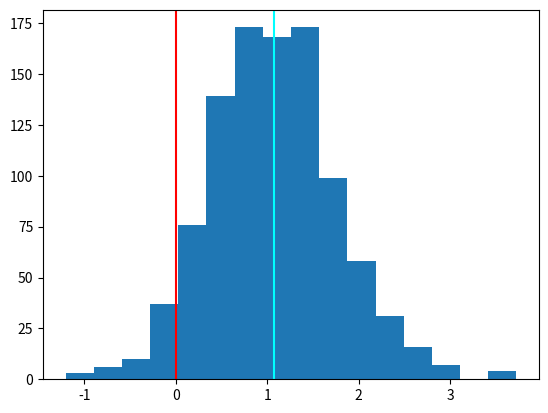
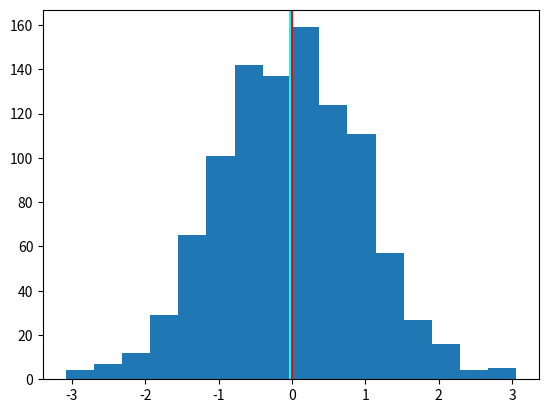

Reproduce these figures in Python, in order.
"""
먼저 DQN TD 목표가 과대적합 되는 경향이 있다고 할 때의 과대적합은 일반적인 딥러닝 모델의 과대적합과는 다르다.
모델이 훈련 데이터만 너무 잘 맞추는 문제가 아니라, 목표 값을 더 크게 예측하는 것이다.
q(s,a0) = q(s,a1) = q(s,a2) = q(s,a) = 0이면
E[max{q(s,a)}] = 0이다.
하지만 Q(s,a) ~ q(s,a) + ε(random noise가 섞여있다면)라면
E[max{Q(s,a)}] = E[max{q(s,a)}] + max(ε) > 0이므로
E[max{Q(s,a)}] > E[max{q(s,a)}]이 되는 문제이다.
"""

import numpy as np
import matplotlib.pyplot as plt


def draw_hist(data):
    plt.hist(data, bins=16)
    plt.axvline(x=0, color="red")
    data = np.array(data)
    plt.axvline(data.mean(), color="cyan")
    plt.show()


# 표본 1000개로 실습...
samples = 1000
action_size = 4
Qs = []

for _ in range(samples):
    # 원래 q에 정규분포를 따르는 무작위 노이즈를 추가해서 Q 생성
    Q = np.random.randn(action_size)
    Qs.append(Q.max())

# 히스토그램 비교
draw_hist(Qs)

"""
    이런 과대적합을 해소하기위해 Double DQN을 사용한다.
"""

Qs = []

for _ in range(samples):
    # 두 개의 표본 집단이 있고, 서로 독립이라면
    Q = np.random.randn(action_size)
    Q_prime = np.random.randn(action_size)

    # 이렇게 한 쪽에서 max 인덱스를 봐서 그 위치에 해당되는 데이터는 다른 집단에서 뽑는다면...
    idx = np.argmax(Q)
    Qs.append(Q_prime[idx])

# max는 Q에만 있는 거라서, Q_prime에서 뽑은 것들의 오차 기댓값은 0이 된다...
draw_hist(Qs)
